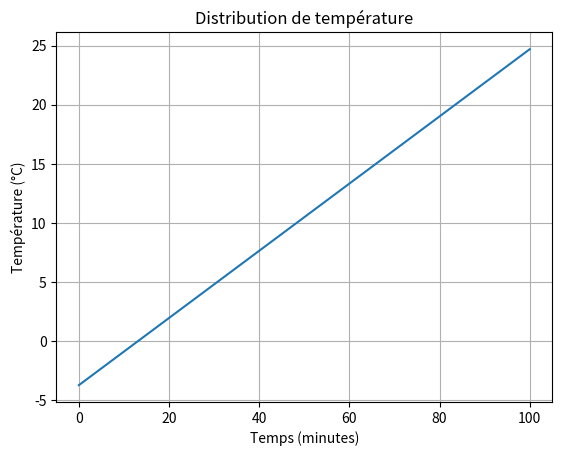
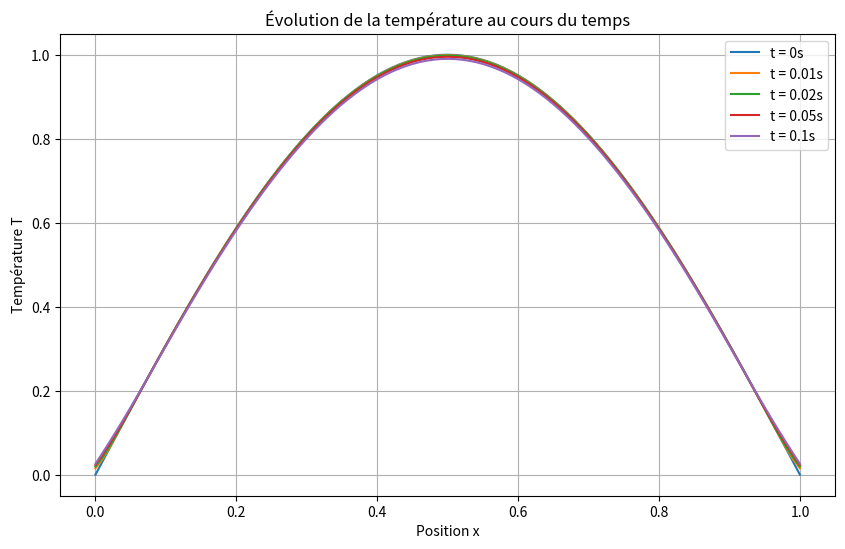

Reproduce these figures in Python, in order.
import numpy as np
import matplotlib.pyplot as plt

# Constantes et paramètres
N = 100

M = np.zeros((N + 1, N + 1))

b = np.zeros(N + 1)

# Conditions aux bords
T0 = -4
T1 = 25

# Remplissage de la matrice M
for i in range(N + 1):
    if i == 0:
        M[i, i] = -2
        M[i, i + 1] = 1
    elif i == N:
        M[i, i - 1] = 1
        M[i, i] = -2
    else:
        M[i, i - 1] = 1
        M[i, i] = -2
        M[i, i + 1] = 1

# Affichage de la matrice M
print(f"Matrice M: {M}")

# Remplissage du vecteur b
b[0] = -T0
b[N] = -T1

# Affichage du vecteur b
print(f"Matrice b: {b}")

# Résolution du système linéaire
T = np.linalg.solve(M, b)

# Affichage de la solution
print(f"Solution T: {T}")

# Tracé de la solution
plt.plot(T, label="Température")
plt.xlabel("Temps (minutes)")
plt.ylabel("Température (°C)")
plt.title("Distribution de température")
plt.grid()
plt.show()

import numpy as np
import matplotlib.pyplot as plt

# Constantes et paramètres
N = 100
delta_t = 0.0005
delta_x2 = 1/N
D = 1
T0 = 0
T1 = 0

if delta_t < (delta_x2 / 2 * D):

    M = np.zeros((N + 1, N + 1))

    # Remplissage de la matrice M
    for i in range(N + 1):
        if i == 0:
            M[i, i] = (1 - 2 * delta_t * D / delta_x2)
            M[i, i + 1] = delta_t * D / delta_x2
        elif i == N:
            M[i, i - 1] = delta_t * D / delta_x2
            M[i, i] = (1 - 2 * delta_t * D / delta_x2)
        else:
            M[i, i - 1] = delta_t * D / delta_x2
            M[i, i] = (1 - 2 * delta_t * D / delta_x2)
            M[i, i + 1] = delta_t * D / delta_x2

    # Affichage de la matrice M
    print(f"Matrice M: {M}")

    # Vecteur spatial pour tracer
    x = np.linspace(0, 1, N+1)

    # Condition initiale T₀(x) = sin(πx)
    T = np.sin(np.pi * x)
    T[0] = T0
    T[N] = T1

    # Temps de simulation
    temps_final = 0.1
    nb_iterations = int(temps_final / delta_t)

    # Sauvegarder quelques profils à différents temps
    profils = [T.copy()]
    temps_sauvegarde = [0, 0.01, 0.02, 0.05, 0.1]
    indices_sauvegarde = [int(t/delta_t) for t in temps_sauvegarde[1:]]

    # Simulation de l'évolution temporelle
    for n in range(nb_iterations):
        T = M @ T
        if n+1 in indices_sauvegarde:
            profils.append(T.copy())

    # Tracer les profils de température
    plt.figure(figsize=(10, 6))
    for i, t in enumerate(temps_sauvegarde):
        if i < len(profils):
            plt.plot(x, profils[i], label=f't = {t}s')

    plt.xlabel('Position x')
    plt.ylabel('Température T')
    plt.title('Évolution de la température au cours du temps')
    plt.legend()
    plt.grid(True)
    plt.show()
else:
    print("Constante incorrect")
    print(f"delta_t = {delta_t}")
    print(f"(delta_x2 / 2 * D) = {(delta_x2 / 2 * D)}")
